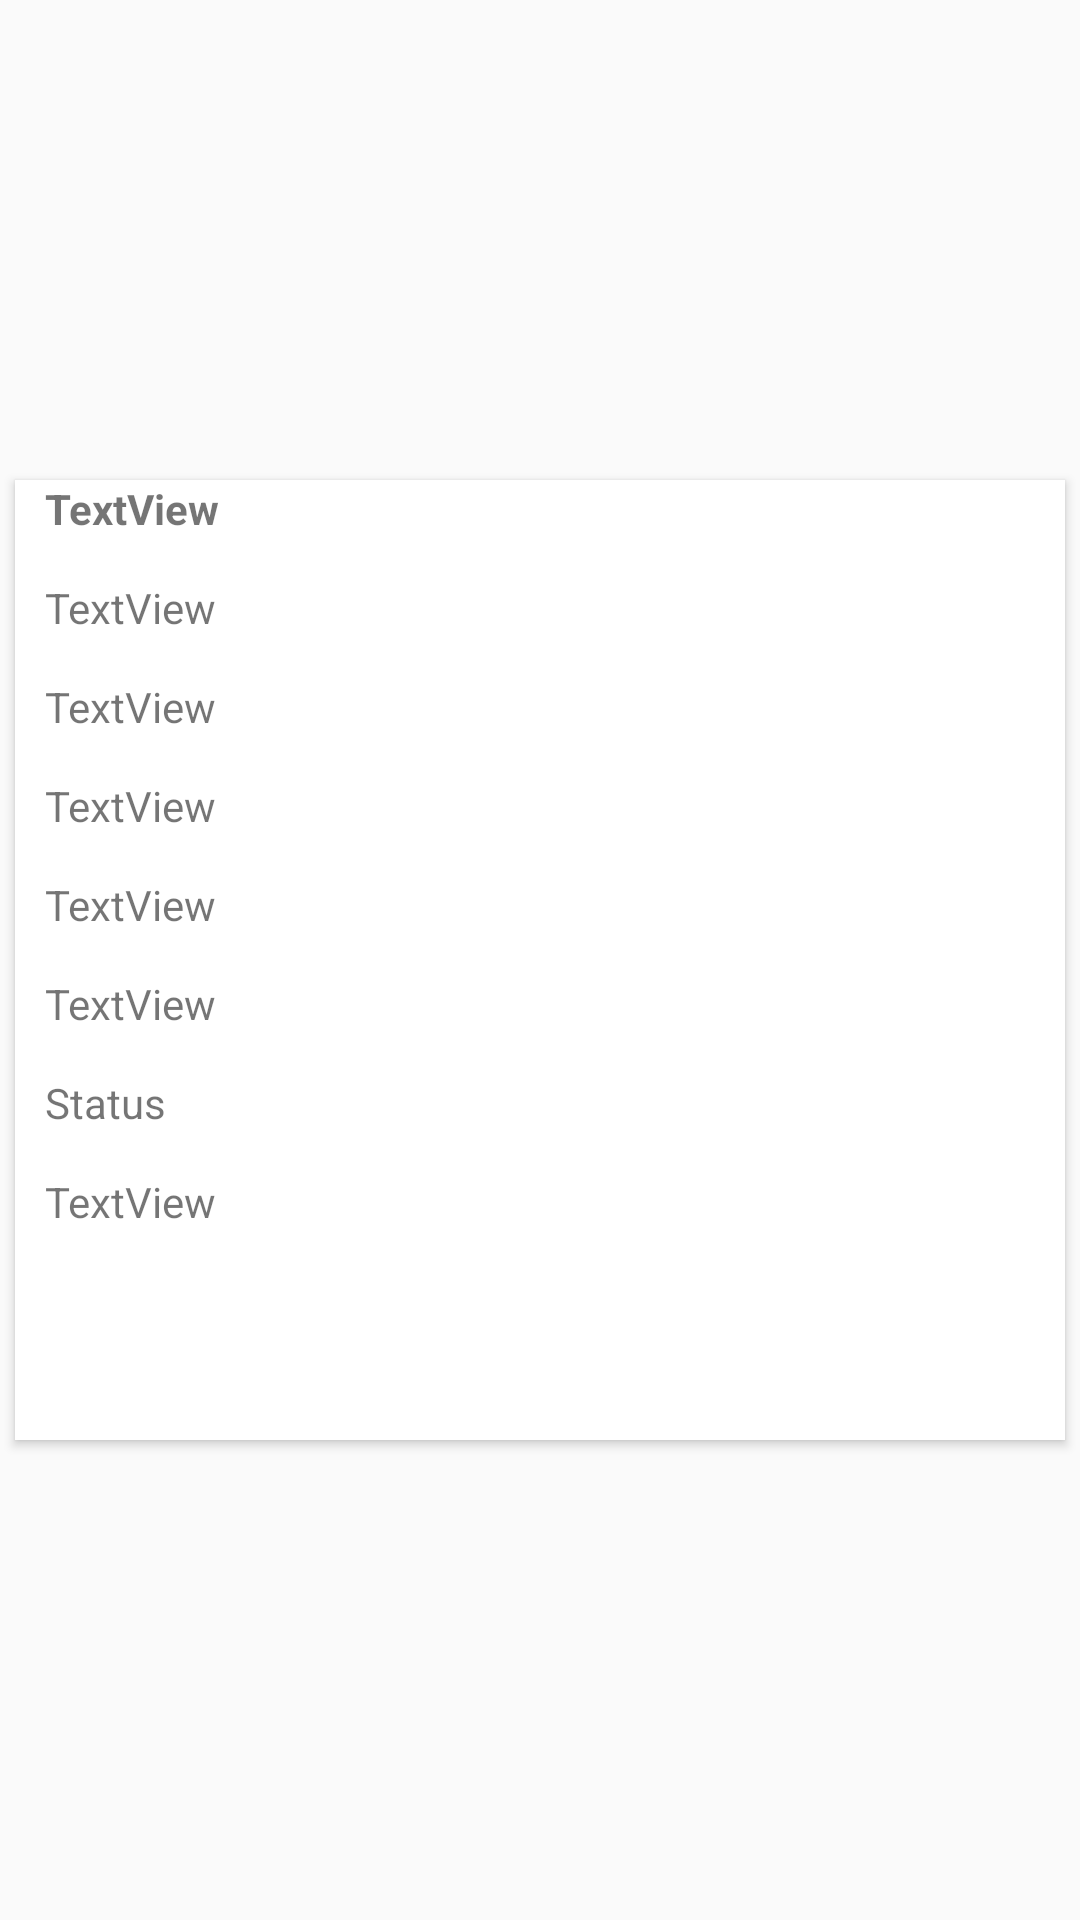

This screen was rendered from an Android layout file. Write that file and the resources it references.
<!-- AndroidManifest.xml: application theme AppTheme -->
<!-- res/layout/request_card.xml -->
<LinearLayout xmlns:android="http://schemas.android.com/apk/res/android"
    xmlns:card_view="http://schemas.android.com/apk/res-auto"
    android:layout_width="match_parent"
    android:layout_height="wrap_content">


    <android.support.v7.widget.CardView
        android:layout_width="match_parent"
        android:layout_height="320dp"
        android:layout_gravity="center"
        android:layout_margin="@dimen/card_margin"
        android:elevation="3dp"
        card_view:cardCornerRadius="@dimen/card_album_radius">

        <RelativeLayout
            android:id="@+id/relative"
            android:layout_width="match_parent"
            android:layout_height="match_parent">

            <LinearLayout
                android:layout_width="match_parent"
                android:layout_height="match_parent"
                android:orientation="horizontal">

                <LinearLayout
                    android:layout_width="match_parent"
                    android:layout_height="match_parent"
                    android:layout_below="@+id/thumbnail"
                    android:paddingLeft="10dp"
                    android:orientation="vertical">

                    <TextView
                        android:id="@+id/name"
                        android:layout_width="match_parent"
                        android:layout_height="33dp"
                        android:textStyle="bold"
                        android:text="TextView" />

                    
                    <TextView
                        android:id="@+id/email"
                        android:layout_width="match_parent"
                        android:layout_marginBottom="0dp"
                        android:layout_height="33dp"
                        android:text="TextView" />

                    <TextView
                        android:id="@+id/requesttime"
                        android:layout_width="match_parent"
                        android:layout_marginBottom="0dp"
                        android:layout_height="33dp"
                        android:text="TextView" />

                    <TextView
                        android:id="@+id/date"
                        android:layout_width="match_parent"
                        android:layout_marginBottom="0dp"
                        android:layout_height="33dp"
                        android:text="TextView" />

                    <TextView
                        android:id="@+id/time"
                        android:layout_width="match_parent"
                        android:layout_marginBottom="0dp"
                        android:layout_height="33dp"
                        android:text="TextView" />

                    <TextView
                        android:id="@+id/noofpersons"
                        android:layout_width="match_parent"
                        android:layout_marginBottom="0dp"
                        android:layout_height="33dp"
                        android:text="TextView" />

                    <TextView
                        android:id="@+id/status"
                        android:layout_width="match_parent"
                        android:layout_marginBottom="0dp"
                        android:layout_height="33dp"
                        android:text="Status" />


                    <TextView
                        android:id="@+id/additionalinformation"
                        android:layout_width="match_parent"
                        android:layout_height="33dp"
                        android:text="TextView" />

                    <LinearLayout
                        android:layout_width="match_parent"
                        android:layout_height="52dp"
                        android:background="@color/transparent"
                        android:gravity="right">

                        <ImageView
                            android:id="@+id/accept"
                            android:layout_width="52dp"
                            android:layout_height="52dp"
                            android:paddingRight="20dp"
                            android:src="@drawable/acpt" />

                        <ImageView
                            android:id="@+id/reject"
                            android:layout_width="52dp"
                            android:layout_height="52dp"
                            android:paddingRight="20dp"
                            android:src="@drawable/reject" />

                    </LinearLayout>


                </LinearLayout>


            </LinearLayout>


        </RelativeLayout>


    </android.support.v7.widget.CardView>


</LinearLayout>
<!-- resources referenced by this layout -->
<resources>
  <color name="transparent">#00000000 </color>
  <dimen name="card_album_radius">0dp</dimen>
  <dimen name="card_margin">5dp</dimen>
  <style name="AppTheme" parent="Theme.AppCompat.Light.NoActionBar">
          
          <item name="colorPrimary">@color/colorPrimary</item>
          <item name="colorPrimaryDark">@color/colorPrimary</item>
          <item name="colorAccent">@color/colorAccent</item>
      </style>
  <color name="colorPrimary">#7d8768</color>
  <color name="colorAccent">#ffffff</color>
</resources>
